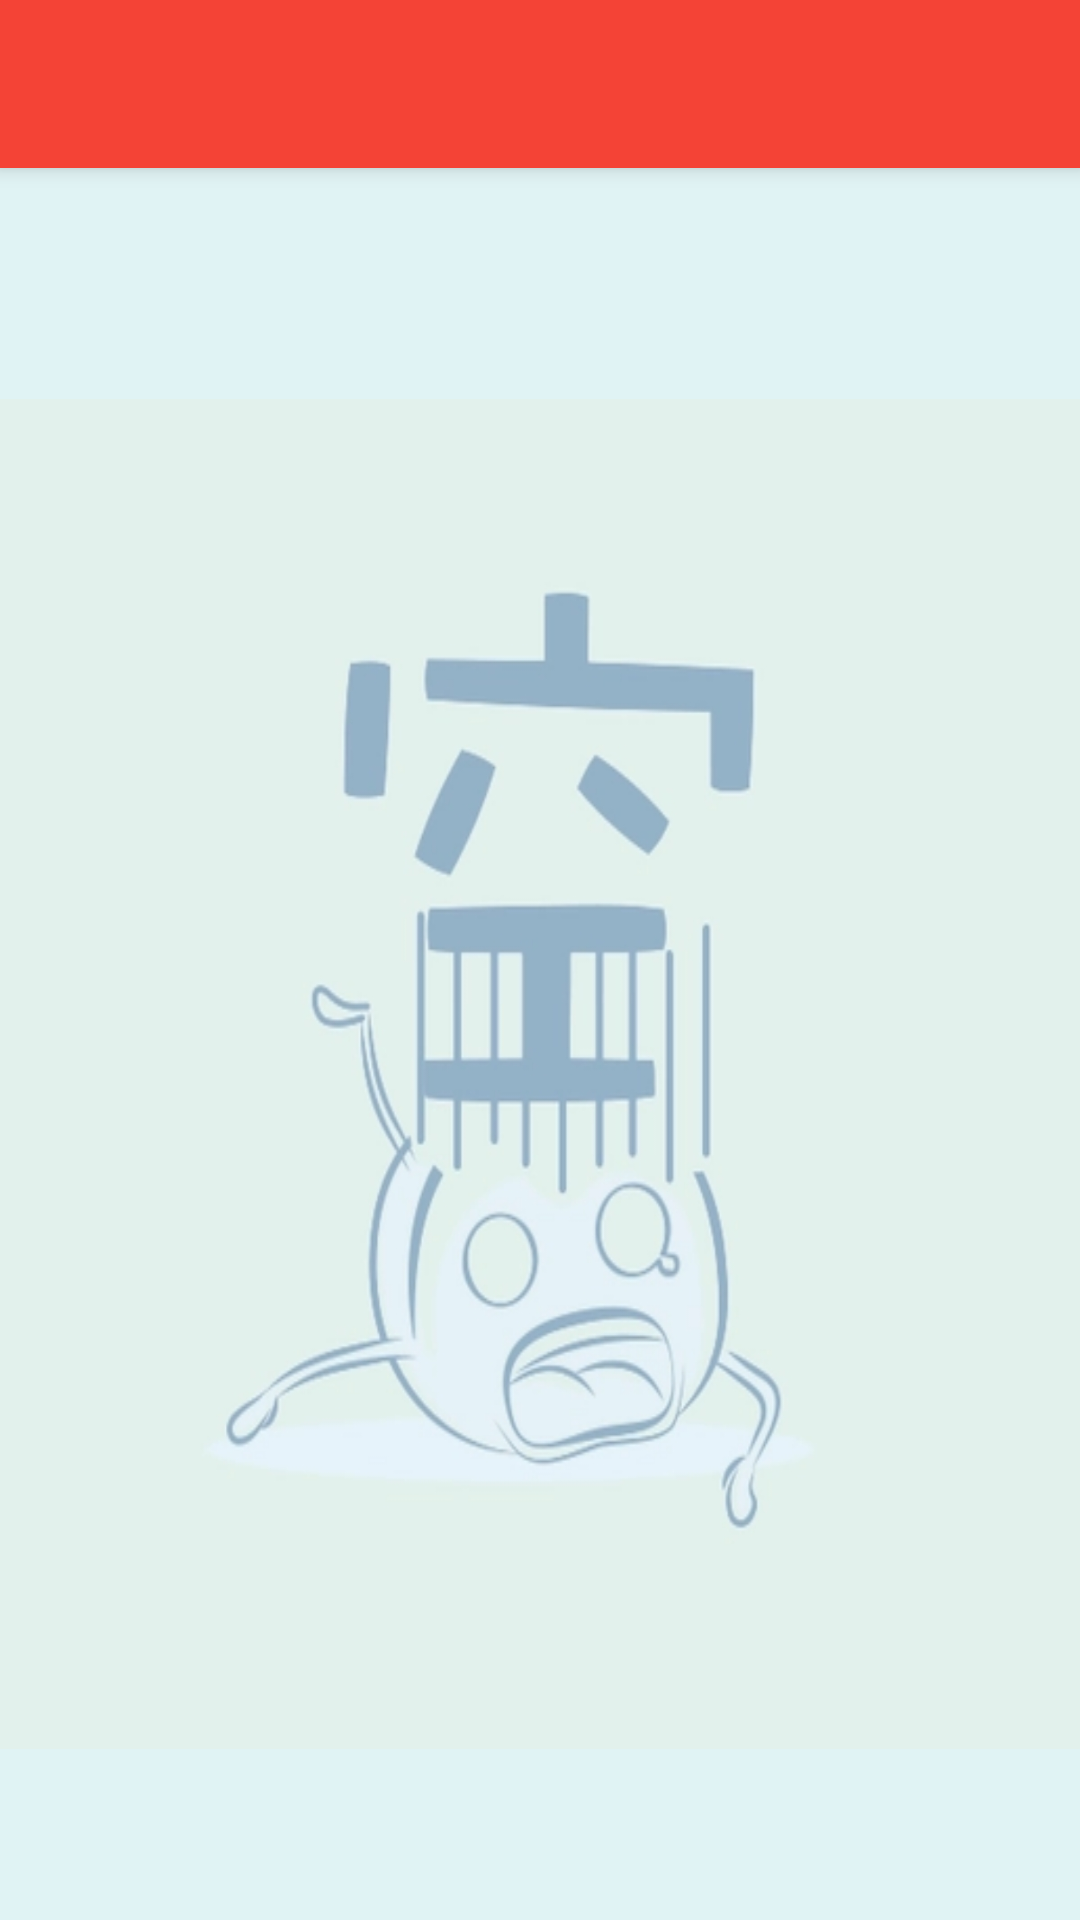

Reconstruct the res/layout file that produces this screen, plus the resources it refers to.
<!-- AndroidManifest.xml: application theme AppTheme -->
<!-- res/layout/acticity_comment_empty.xml -->
<com.google.android.material.circularreveal.coordinatorlayout.CircularRevealCoordinatorLayout xmlns:android="http://schemas.android.com/apk/res/android"
    xmlns:app="http://schemas.android.com/apk/res-auto"
    android:layout_width="match_parent"
    android:layout_height="match_parent"
    android:background="#E0F3F4">

    <com.google.android.material.appbar.AppBarLayout
        android:layout_width="match_parent"
        android:layout_height="wrap_content">

        
        
        <androidx.appcompat.widget.Toolbar
            android:id="@+id/comment_toolbar"
            android:layout_width="match_parent"
            android:layout_height="?attr/actionBarSize"
            android:background="?attr/colorPrimary"
            android:theme="@style/ThemeOverlay.AppCompat.Dark.ActionBar"
            app:layout_scrollFlags="scroll|enterAlways|snap"
            app:popupTheme="@style/ThemeOverlay.AppCompat.Light" />
        
    </com.google.android.material.appbar.AppBarLayout>

    <ImageView
        android:id="@+id/imageView6"
        android:layout_width="match_parent"
        android:layout_height="600dp"
        android:layout_marginTop="58dp"
        app:srcCompat="@drawable/without" />


    
    
</com.google.android.material.circularreveal.coordinatorlayout.CircularRevealCoordinatorLayout>
<!-- resources referenced by this layout -->
<resources>
  <!-- drawable without: jpg bitmap (drawable, 129915 bytes) -->
  <style name="AppTheme" parent="Theme.AppCompat.Light.NoActionBar">
          
          <item name="colorPrimary">#F44336</item>
          <item name="colorPrimaryDark">@color/colorBlack</item>
          <item name="colorAccent">@color/colorRed</item>
          
          <item name="android:windowIsTranslucent">true</item>
          
          <item name="android:windowNoTitle">true</item>
      </style>
  <color name="colorBlack">#000</color>
  <color name="colorRed">#F00</color>
</resources>
